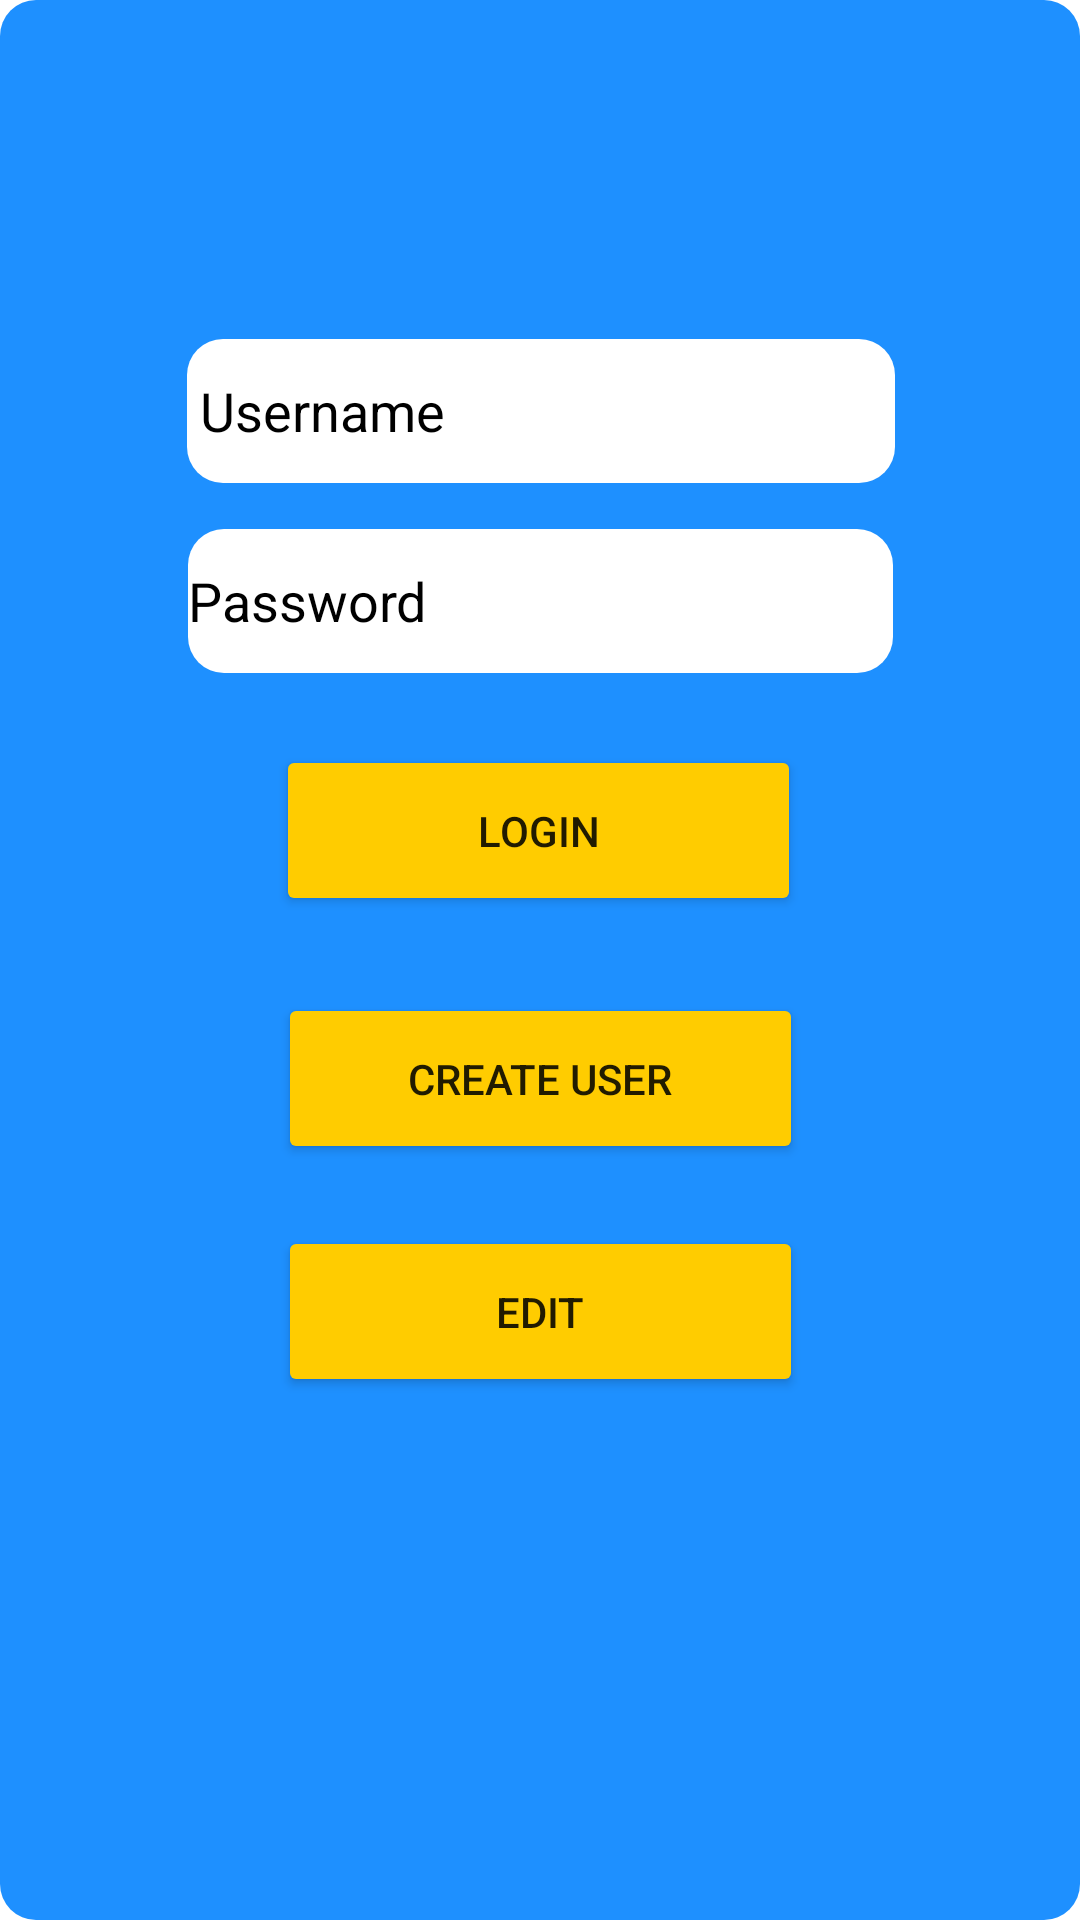

Here is an Android app screen rendered from its layout file. Give the layout XML and the strings, colors and styles it references.
<!-- AndroidManifest.xml: application theme Theme.CalcioConLaF -->
<!-- res/layout/activity_login.xml -->
<?xml version="1.0" encoding="utf-8"?>
<androidx.constraintlayout.widget.ConstraintLayout xmlns:android="http://schemas.android.com/apk/res/android"
    xmlns:app="http://schemas.android.com/apk/res-auto"
    xmlns:tools="http://schemas.android.com/tools"
    android:layout_width="match_parent"
    android:layout_height="match_parent"
    android:background="@drawable/roundstyle"
    android:backgroundTint="@color/blue"
    tools:context=".Login.LoginActivity">

    <EditText
        android:id="@+id/txtUsername"
        android:layout_width="236dp"
        android:layout_height="48dp"
        android:background="@drawable/roundstyle"
        android:backgroundTint="@color/white"
        android:ems="10"
        android:hint=" Username"
        android:inputType="textPersonName"
        android:textColorHint="@color/black"
        app:layout_constraintBottom_toBottomOf="parent"
        app:layout_constraintEnd_toEndOf="parent"
        app:layout_constraintHorizontal_bias="0.502"
        app:layout_constraintStart_toStartOf="parent"
        app:layout_constraintTop_toTopOf="parent"
        app:layout_constraintVertical_bias="0.191" />

    <EditText
        android:id="@+id/txtPassword"
        android:layout_width="235dp"
        android:layout_height="48dp"
        android:background="@drawable/roundstyle"
        android:backgroundTint="@color/white"
        android:ems="10"
        android:hint="Password"
        android:inputType="textPassword"
        android:textColorHint="@color/black"
        app:layout_constraintBottom_toBottomOf="parent"
        app:layout_constraintEnd_toEndOf="parent"
        app:layout_constraintStart_toStartOf="parent"
        app:layout_constraintTop_toTopOf="parent"
        app:layout_constraintVertical_bias="0.298" />

    <Button
        android:id="@+id/btnLogin"
        android:layout_width="175dp"
        android:layout_height="57dp"
        android:backgroundTint="@color/yellow"
        android:text="LOGIN"
        app:layout_constraintBottom_toBottomOf="parent"
        app:layout_constraintEnd_toEndOf="parent"
        app:layout_constraintHorizontal_bias="0.498"
        app:layout_constraintStart_toStartOf="parent"
        app:layout_constraintTop_toTopOf="parent"
        app:layout_constraintVertical_bias="0.426" />

    <Button
        android:id="@+id/btnCreate"
        android:layout_width="175dp"
        android:layout_height="57dp"
        android:backgroundTint="@color/yellow"
        android:text="CREATE USER"
        app:layout_constraintBottom_toBottomOf="parent"
        app:layout_constraintEnd_toEndOf="parent"
        app:layout_constraintStart_toStartOf="parent"
        app:layout_constraintTop_toTopOf="parent"
        app:layout_constraintVertical_bias="0.568"
        tools:ignore="MissingConstraints" />

    <Button
        android:id="@+id/btnEdit"
        android:layout_width="175dp"
        android:layout_height="57dp"
        android:backgroundTint="@color/yellow"
        android:text="EDIT"
        app:layout_constraintBottom_toBottomOf="parent"
        app:layout_constraintEnd_toEndOf="parent"
        app:layout_constraintStart_toStartOf="parent"
        app:layout_constraintTop_toTopOf="parent"
        app:layout_constraintVertical_bias="0.701"
        tools:ignore="MissingConstraints" />

</androidx.constraintlayout.widget.ConstraintLayout>
<!-- resources referenced by this layout -->
<resources>
  <color name="black">#FF000000</color>
  <color name="blue">#1E90FF</color>
  <color name="white">#FFFFFFFF</color>
  <color name="yellow">#FFCC00</color>
  <!-- drawable roundstyle (drawable) -->
  <?xml version="1.0" encoding="utf-8"?>
  <shape xmlns:android="http://schemas.android.com/apk/res/android">
  <corners android:radius="12dp" />
  
  
  </shape>
  <style name="Theme.CalcioConLaF" parent="Theme.MaterialComponents.DayNight.DarkActionBar">
          
          <item name="colorPrimary">@color/purple_500</item>
          <item name="colorPrimaryVariant">@color/purple_700</item>
          <item name="colorOnPrimary">@color/white</item>
          
          <item name="colorSecondary">@color/teal_200</item>
          <item name="colorSecondaryVariant">@color/teal_700</item>
          <item name="colorOnSecondary">@color/black</item>
          
          <item name="android:statusBarColor" tools:targetApi="l">?attr/colorPrimaryVariant</item>
          
      </style>
  <color name="purple_500">#FF6200EE</color>
  <color name="purple_700">#FF3700B3</color>
  <color name="teal_200">#FF03DAC5</color>
  <color name="teal_700">#FF018786</color>
</resources>
